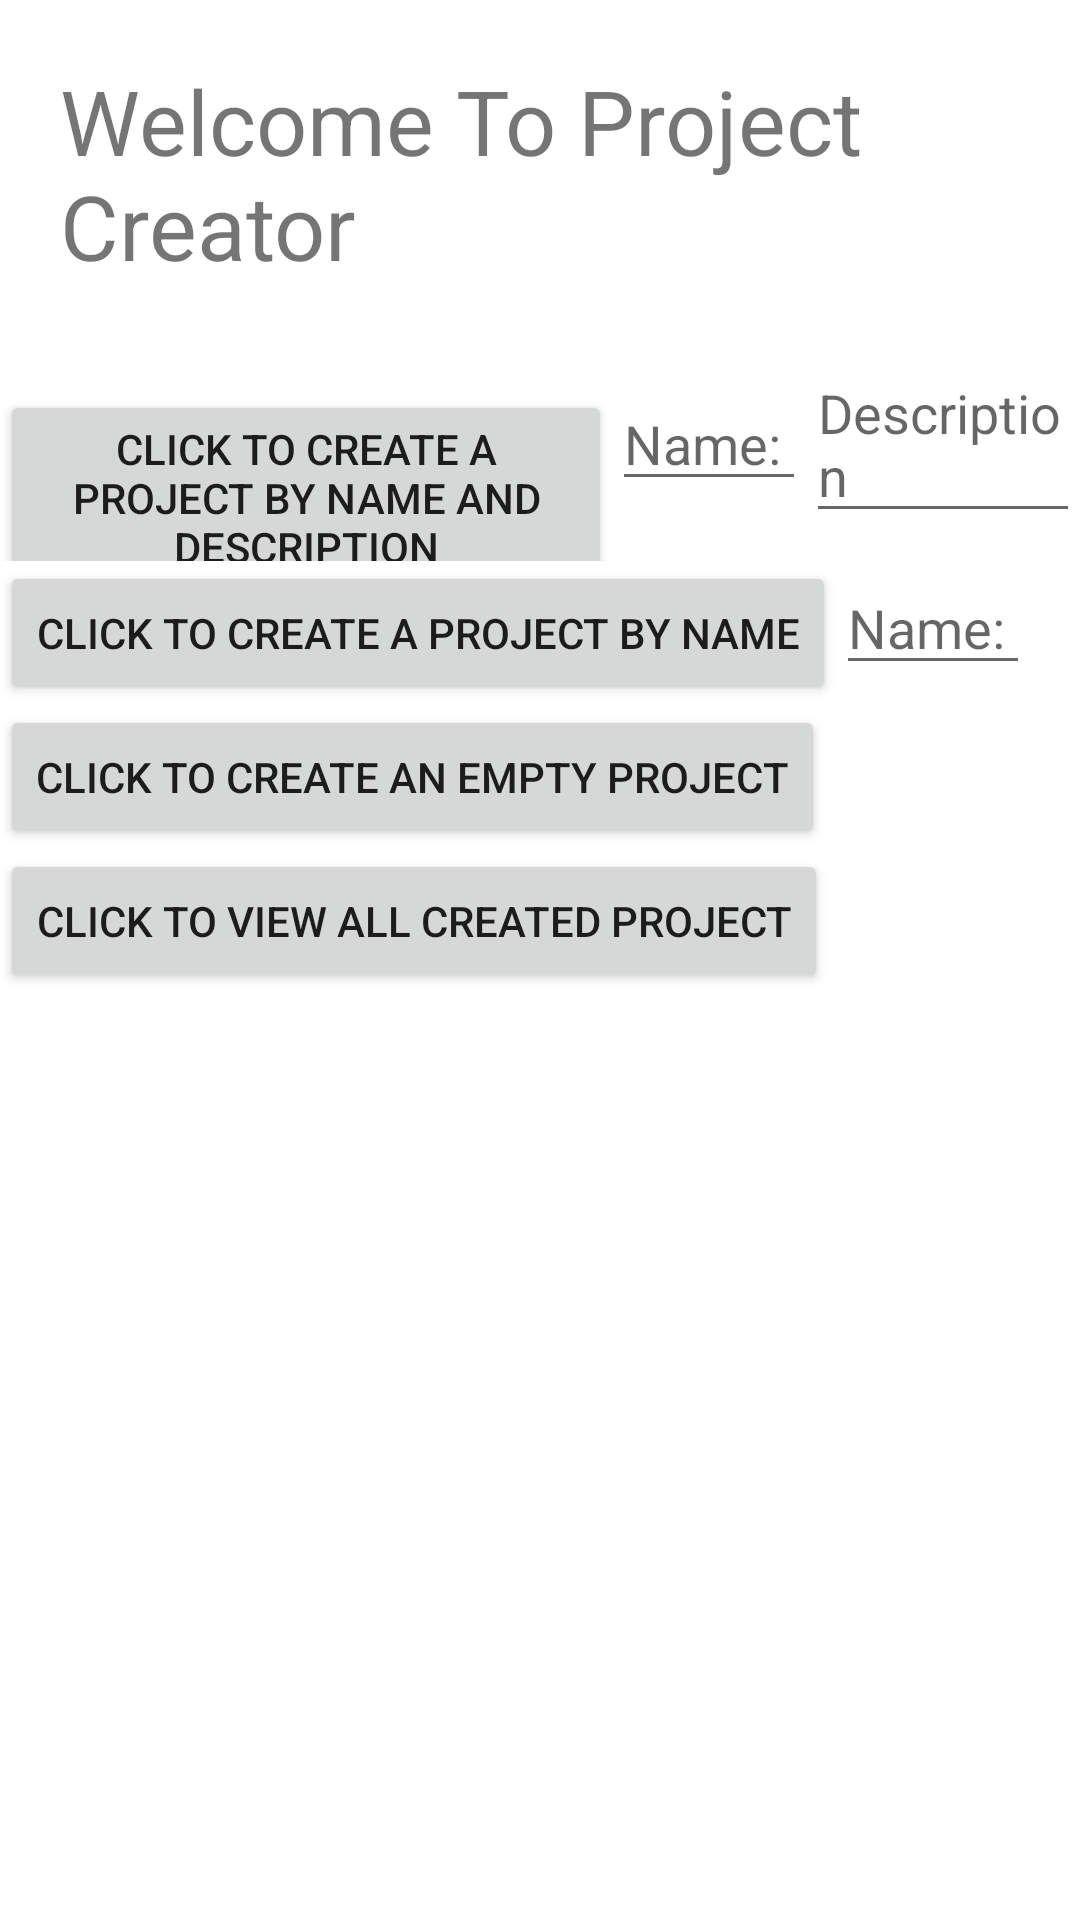

Layout XML and referenced resources for this Android screen:
<!-- AndroidManifest.xml: application theme Theme.ProjectClass -->
<!-- res/layout/activity_main.xml -->
<?xml version="1.0" encoding="utf-8"?>
<LinearLayout xmlns:android="http://schemas.android.com/apk/res/android"

    xmlns:tools="http://schemas.android.com/tools"
    android:layout_width="match_parent"
    android:layout_height="match_parent"
    android:orientation="vertical"
    tools:context=".MainActivity">

    <TextView
        android:id="@+id/title"
        android:layout_width="wrap_content"
        android:layout_height="wrap_content"
        android:padding="20dp"
        android:text="Welcome To Project Creator "
        android:textSize="30dp" />

    <LinearLayout
        android:id="@+id/linearlayout"
        android:layout_width="wrap_content"
        android:layout_height="wrap_content"
        android:orientation="horizontal">


        <Button
            android:id="@+id/bothParametersButton"
            android:layout_width="204dp"
            android:layout_height="wrap_content"
            android:text="Click to create a project by name and description" />

        <EditText
            android:id="@+id/nameEditText"
            android:layout_width="wrap_content"
            android:layout_height="wrap_content"
            android:hint="Name: ">

        </EditText>

        <EditText
            android:id="@+id/descriptionEditText"
            android:layout_width="wrap_content"
            android:layout_height="wrap_content"
            android:hint="Description">

        </EditText>
    </LinearLayout>

    <LinearLayout
        android:layout_width="wrap_content"
        android:layout_height="wrap_content"
        android:orientation="horizontal">


        <Button
            android:id="@+id/nameButton"
            android:layout_width="wrap_content"
            android:layout_height="wrap_content"
            android:text="Click to create a project by name" />

        <EditText
            android:id="@+id/onlyNameEditText"
            android:layout_width="wrap_content"
            android:layout_height="wrap_content"
            android:hint="Name: ">

        </EditText>
    </LinearLayout>


    <Button
        android:id="@+id/NoParametersButton"
        android:layout_width="wrap_content"
        android:layout_height="wrap_content"
        android:text="Click to create an empty project" />

    <Button
        android:id="@+id/goToAllProjects"
        android:layout_width="wrap_content"
        android:layout_height="wrap_content"
        android:text="Click to view all created project" />

</LinearLayout>
<!-- resources referenced by this layout -->
<resources>
  <style name="Theme.ProjectClass" parent="Theme.MaterialComponents.DayNight.DarkActionBar">
          
          <item name="colorPrimary">@color/purple_500</item>
          <item name="colorPrimaryVariant">@color/purple_700</item>
          <item name="colorOnPrimary">@color/white</item>
          
          <item name="colorSecondary">@color/teal_200</item>
          <item name="colorSecondaryVariant">@color/teal_700</item>
          <item name="colorOnSecondary">@color/black</item>
          
          <item name="android:statusBarColor" tools:targetApi="l">?attr/colorPrimaryVariant</item>
          
      </style>
  <!-- not gathered from this repository: default colours our renderer supplied (Android Studio template values) -->
  <color name="purple_500">#FF6200EE</color>
  <color name="purple_700">#FF3700B3</color>
  <color name="teal_200">#FF03DAC5</color>
  <color name="teal_700">#FF018786</color>
  <color name="black">#FF000000</color>
  <color name="white">#FFFFFFFF</color>
</resources>
